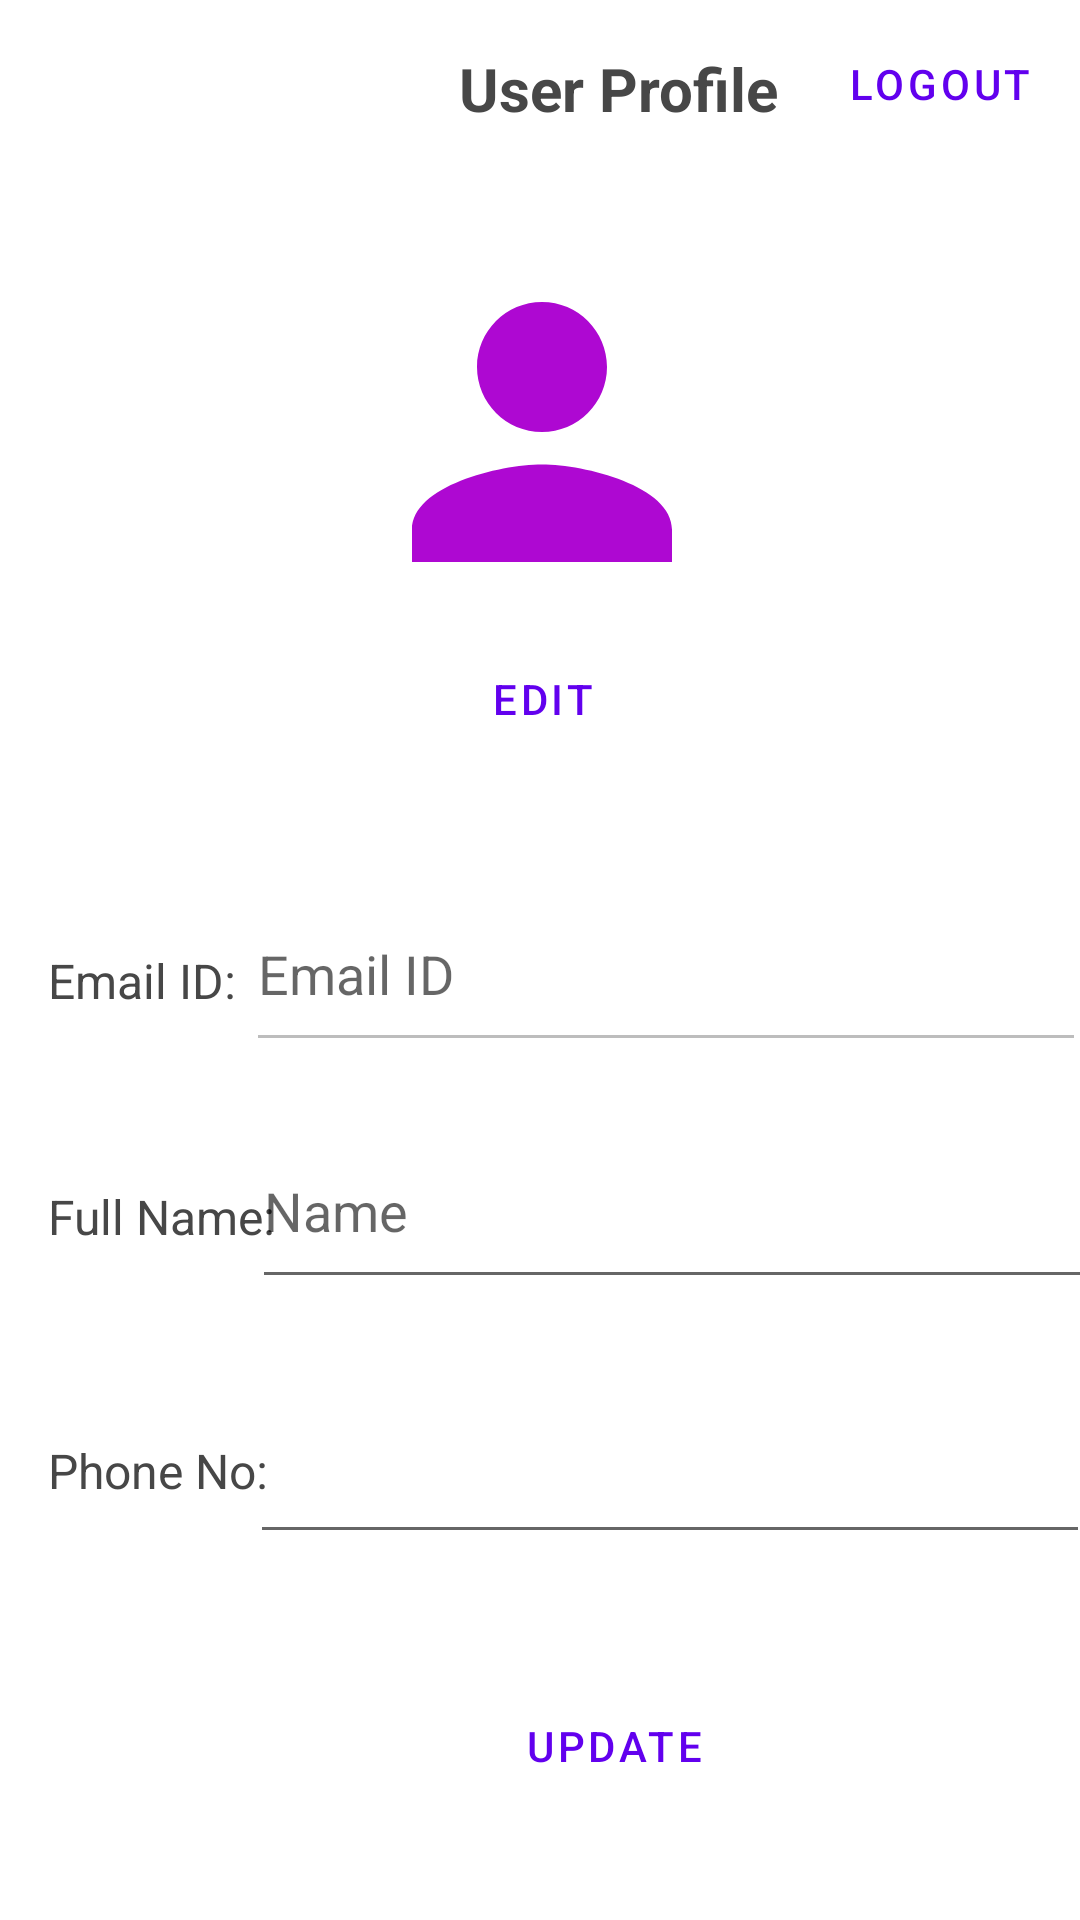

Layout XML and referenced resources for this Android screen:
<!-- AndroidManifest.xml: application theme Theme.CapstoneProject -->
<!-- res/layout/fragment_profile.xml -->
<?xml version="1.0" encoding="utf-8"?>
<androidx.constraintlayout.widget.ConstraintLayout xmlns:android="http://schemas.android.com/apk/res/android"
    xmlns:app="http://schemas.android.com/apk/res-auto"
    xmlns:tools="http://schemas.android.com/tools"
    android:layout_width="match_parent"
    android:layout_height="match_parent"
    tools:context=".Hotel.ProfileFragment">


    <Button
        android:id="@+id/btnHotelProfileLogout"
        style="@style/Widget.MaterialComponents.Button.OutlinedButton"
        android:layout_width="wrap_content"
        android:layout_height="wrap_content"
        android:layout_marginStart="32dp"
        android:layout_marginTop="4dp"
        android:layout_marginEnd="25dp"
        android:text="Logout"
        android:textColor="@color/button_text_color"
        app:layout_constraintEnd_toEndOf="parent"
        app:layout_constraintStart_toEndOf="@+id/textView"
        app:layout_constraintTop_toTopOf="parent" />

    <com.google.android.material.imageview.ShapeableImageView
        android:id="@+id/imgHotelProfileImage"
        android:layout_width="130dp"
        android:layout_height="130dp"
        android:layout_marginStart="141dp"
        android:layout_marginTop="36dp"
        android:layout_marginEnd="140dp"
        android:background="@drawable/ic_baseline_person_24"
        android:scaleType="centerCrop"
        app:layout_constraintEnd_toEndOf="parent"
        app:layout_constraintStart_toStartOf="parent"
        app:layout_constraintTop_toBottomOf="@+id/textView"
        app:shapeAppearanceOverlay="@style/roundImage" />

    <Button
        android:id="@+id/btnHotelEditProfileImage"
        style="@style/Widget.MaterialComponents.Button.OutlinedButton"
        android:layout_width="wrap_content"
        android:layout_height="wrap_content"
        android:layout_marginStart="159dp"
        android:layout_marginEnd="158dp"
        android:text="Edit"
        android:textColor="@color/button_text_color"
        app:icon="@drawable/ic_baseline_edit_24"
        app:layout_constraintEnd_toEndOf="parent"
        app:layout_constraintStart_toStartOf="parent"
        app:layout_constraintTop_toBottomOf="@+id/imgHotelProfileImage" />

    <TextView
        android:id="@+id/textView"
        android:layout_width="wrap_content"
        android:layout_height="wrap_content"
        android:layout_marginStart="153dp"
        android:layout_marginTop="16dp"
        android:text="User Profile"
        android:textColor="#474747"
        android:textSize="20dp"
        android:textStyle="bold"
        app:layout_constraintStart_toStartOf="parent"
        app:layout_constraintTop_toTopOf="parent" />

    <TextView
        android:id="@+id/textView2"
        android:layout_width="wrap_content"
        android:layout_height="wrap_content"
        android:layout_marginStart="16dp"
        android:layout_marginTop="57dp"
        android:text="Full Name:"
        android:textColor="#474747"
        android:textSize="16dp"
        app:layout_constraintStart_toStartOf="parent"
        app:layout_constraintTop_toBottomOf="@+id/textView5" />

    <EditText
        android:id="@+id/edtHotelProfilePhone"
        android:layout_width="280dp"
        android:layout_height="62dp"
        android:layout_marginStart="19dp"
        android:layout_marginTop="23dp"
        android:layout_marginEnd="22dp"
        android:ems="10"
        android:inputType="phone"
        app:layout_constraintEnd_toEndOf="parent"
        app:layout_constraintStart_toEndOf="@+id/textView4"
        app:layout_constraintTop_toBottomOf="@+id/edtHotelProfileFullName"
        tools:ignore="SpeakableTextPresentCheck" />

    <TextView
        android:id="@+id/textView4"
        android:layout_width="wrap_content"
        android:layout_height="wrap_content"
        android:layout_marginStart="16dp"
        android:layout_marginTop="63dp"
        android:text="Phone No:"
        android:textColor="#474747"
        android:textSize="16dp"
        app:layout_constraintStart_toStartOf="parent"
        app:layout_constraintTop_toBottomOf="@+id/textView2" />

    <EditText
        android:id="@+id/edtHotelProfileFullName"
        android:layout_width="280dp"
        android:layout_height="62dp"
        android:layout_marginStart="18dp"
        android:layout_marginTop="17dp"
        android:layout_marginEnd="22dp"
        android:ems="10"
        android:hint="Name"
        android:inputType="textPersonName"
        app:layout_constraintEnd_toEndOf="parent"
        app:layout_constraintStart_toEndOf="@+id/textView2"
        app:layout_constraintTop_toBottomOf="@+id/edtHotelProfileEmailId" />

    <TextView
        android:id="@+id/textView5"
        android:layout_width="wrap_content"
        android:layout_height="wrap_content"
        android:layout_marginStart="16dp"
        android:layout_marginTop="316dp"
        android:text="Email ID:"
        android:textColor="#474747"
        android:textSize="16dp"
        app:layout_constraintStart_toStartOf="parent"
        app:layout_constraintTop_toTopOf="parent" />

    <EditText
        android:id="@+id/edtHotelProfileEmailId"
        android:layout_width="280dp"
        android:layout_height="62dp"
        android:layout_marginStart="29dp"
        android:layout_marginTop="35dp"
        android:layout_marginEnd="24dp"
        android:ems="10"
        android:enabled="false"
        android:hint="Email ID"
        android:inputType="textPersonName"
        app:layout_constraintEnd_toEndOf="parent"
        app:layout_constraintStart_toEndOf="@+id/textView5"
        app:layout_constraintTop_toBottomOf="@+id/btnHotelEditProfileImage" />

    <Button
        android:id="@+id/btnHotelProfileUpdate"
        style="@style/Widget.MaterialComponents.Button.OutlinedButton"
        android:layout_width="wrap_content"
        android:layout_height="wrap_content"
        android:layout_marginStart="159dp"
        android:layout_marginTop="40dp"
        android:layout_marginEnd="160dp"
        android:text="Update"
        android:textColor="@color/button_text_color"
        app:layout_constraintEnd_toEndOf="parent"
        app:layout_constraintHorizontal_bias="0.0"
        app:layout_constraintStart_toStartOf="parent"
        app:layout_constraintTop_toBottomOf="@+id/edtHotelProfilePhone" />

    











</androidx.constraintlayout.widget.ConstraintLayout>
<!-- resources referenced by this layout -->
<resources>
  <color name="button_text_color">#FF6200EE</color>
  <!-- drawable ic_baseline_edit_24 (drawable) -->
  <vector android:height="24dp" android:tint="#AE08D2"
      android:viewportHeight="24" android:viewportWidth="24"
      android:width="24dp" xmlns:android="http://schemas.android.com/apk/res/android">
      <path android:fillColor="@android:color/white" android:pathData="M3,17.25V21h3.75L17.81,9.94l-3.75,-3.75L3,17.25zM20.71,7.04c0.39,-0.39 0.39,-1.02 0,-1.41l-2.34,-2.34c-0.39,-0.39 -1.02,-0.39 -1.41,0l-1.83,1.83 3.75,3.75 1.83,-1.83z"/>
  </vector>
  <!-- drawable ic_baseline_person_24 (drawable) -->
  <vector android:height="24dp" android:tint="#AE08D2"
      android:viewportHeight="24" android:viewportWidth="24"
      android:width="24dp" xmlns:android="http://schemas.android.com/apk/res/android">
      <path android:fillColor="@android:color/white" android:pathData="M12,12c2.21,0 4,-1.79 4,-4s-1.79,-4 -4,-4 -4,1.79 -4,4 1.79,4 4,4zM12,14c-2.67,0 -8,1.34 -8,4v2h16v-2c0,-2.66 -5.33,-4 -8,-4z"/>
  </vector>
  <style name="roundImage" parent="">
          <item name="cornerFamily">rounded</item>
          <item name="cornerSize">30dp</item>
          <item name="color">@color/white</item>
      </style>
  <style name="Theme.CapstoneProject" parent="Theme.MaterialComponents.DayNight.NoActionBar">
          
          <item name="colorPrimary">@color/purple_500</item>
          <item name="colorPrimaryVariant">@color/purple_700</item>
          <item name="colorOnPrimary">@color/white</item>
          
          <item name="colorSecondary">@color/teal_200</item>
          <item name="colorSecondaryVariant">@color/teal_700</item>
          <item name="colorOnSecondary">@color/black</item>
          
          <item name="android:statusBarColor" tools:targetApi="l">?attr/colorPrimaryVariant</item>
          
      </style>
  <color name="white">#FFFFFFFF</color>
  <color name="purple_500">#FF6200EE</color>
  <color name="purple_700">#FF3700B3</color>
  <color name="teal_200">#FF03DAC5</color>
  <color name="teal_700">#FF018786</color>
  <color name="black">#FF000000</color>
</resources>
